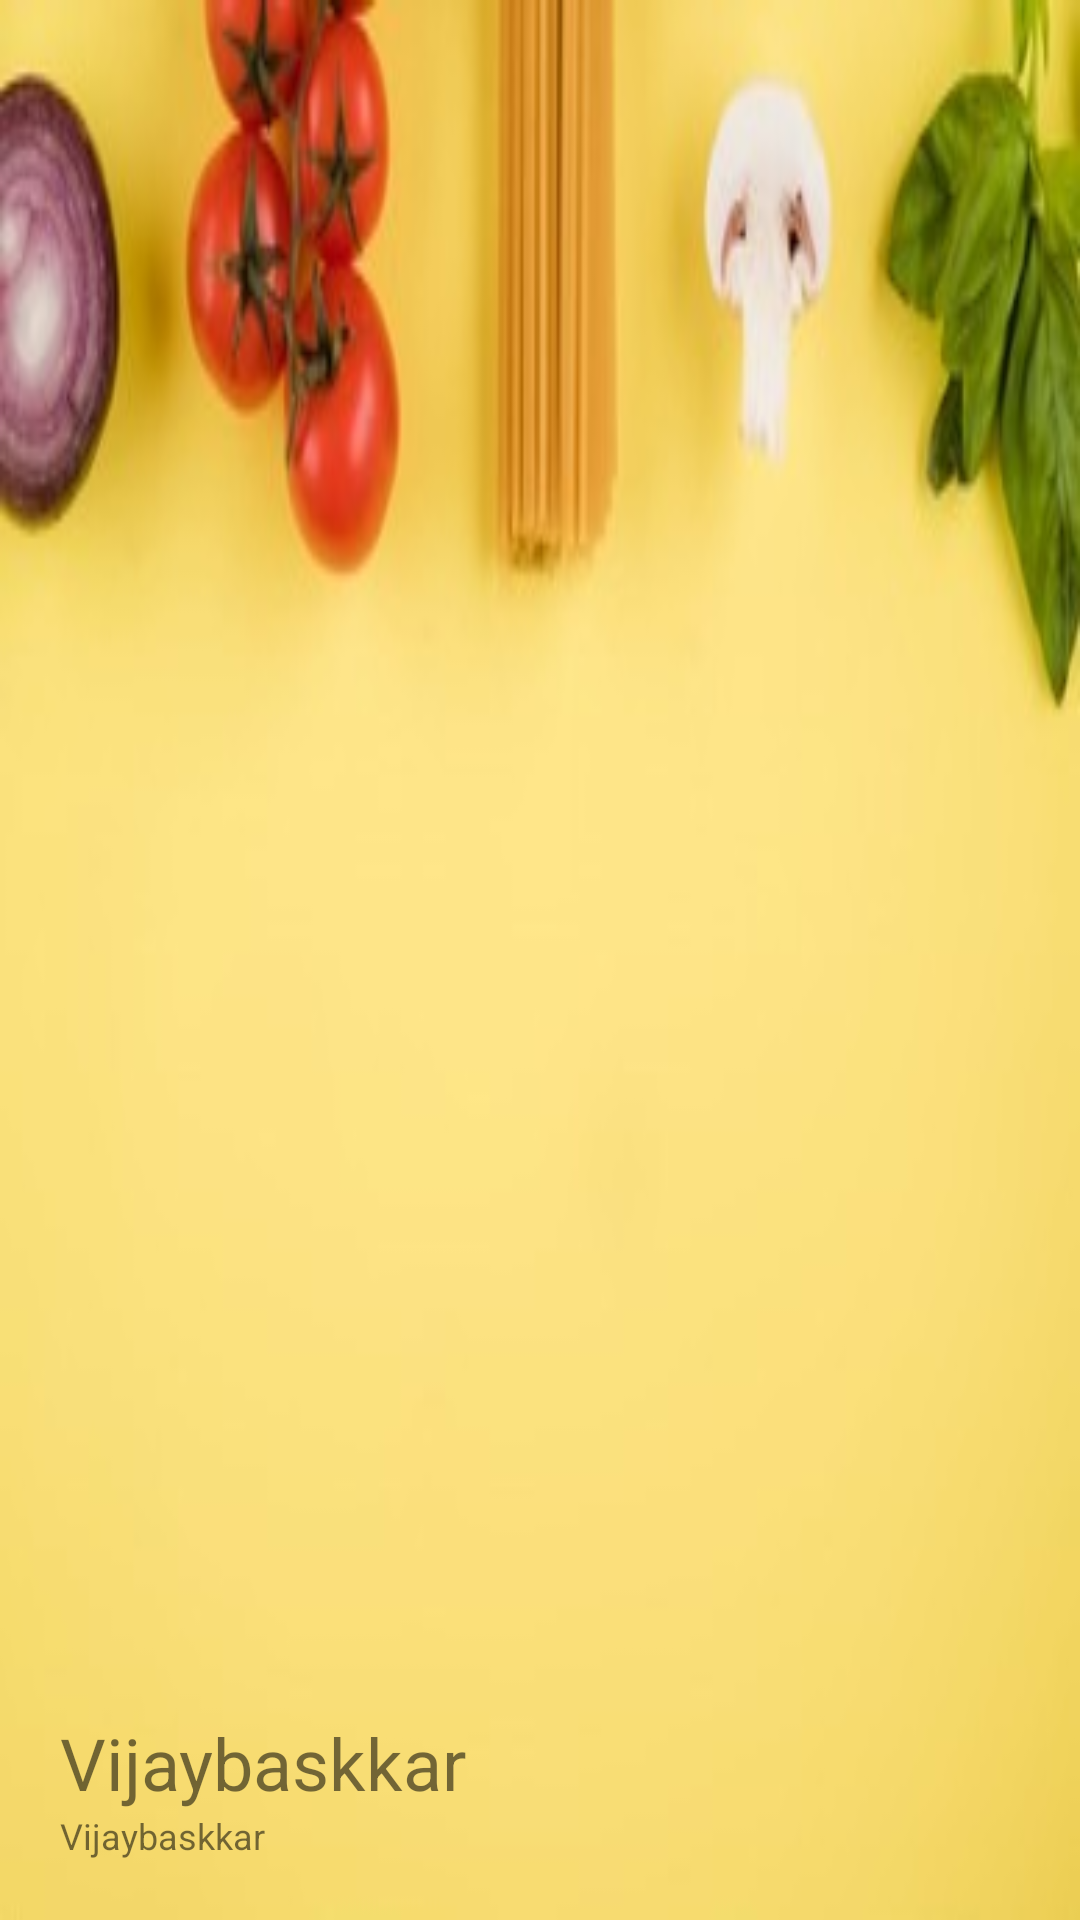

Produce the Android XML layout that renders to this screen, including the resource entries it uses.
<!-- AndroidManifest.xml: application theme Theme.MyApplication -->
<!-- res/layout/header.xml -->
<?xml version="1.0" encoding="utf-8"?>
<LinearLayout
    xmlns:android="http://schemas.android.com/apk/res/android"
    android:layout_width="match_parent"
    android:layout_height="200dp"
    android:orientation="vertical"
    android:background="@drawable/navbar_bg"
    android:gravity="bottom"
    android:padding="20dp">

    <ImageView
        android:id="@+id/user_image"
        android:layout_width="75dp"
        android:layout_height="75dp"
        android:src="@drawable/profile_icon" />

    <TextView
        android:id="@+id/username1"
        android:layout_width="wrap_content"
        android:layout_height="wrap_content"
        android:text="Vijaybaskkar"
        android:textSize="24sp" />

    <TextView
        android:id="@+id/email1"
        android:layout_width="wrap_content"
        android:layout_height="wrap_content"
        android:text="Vijaybaskkar"
        android:textSize="12sp" />

</LinearLayout>
<!-- resources referenced by this layout -->
<resources>
  <!-- drawable navbar_bg: jpg bitmap (drawable, 11643 bytes) -->
  <style name="Theme.MyApplication" parent="Theme.MaterialComponents.DayNight.NoActionBar">
          
          <item name="colorPrimary">@color/dark_teal</item>
          <item name="colorPrimaryVariant">@color/dark_teal</item>
          <item name="colorOnPrimary">@color/white</item>
          
          <item name="colorSecondary">@color/teal_200</item>
          <item name="colorSecondaryVariant">@color/teal_700</item>
          <item name="colorOnSecondary">@color/black</item>
          
          <item name="android:statusBarColor" tools:targetApi="l">#F7F7F7</item>
          <item name="android:windowLightStatusBar">true</item>
          <item name="android:windowActionBar">false</item>
          <item name="windowNoTitle">true</item>
          
  
      </style>
  <color name="dark_teal">#2F4F4F</color>
  <color name="white">#FFFFFFFF</color>
  <color name="teal_200">#FF03DAC5</color>
  <color name="teal_700">#FF018786</color>
  <color name="black">#FF000000</color>
</resources>
